pico-8 play session: hold ← + tap ❎

[t = 1 s] hold ← ~1s, tap ❎ ~2×
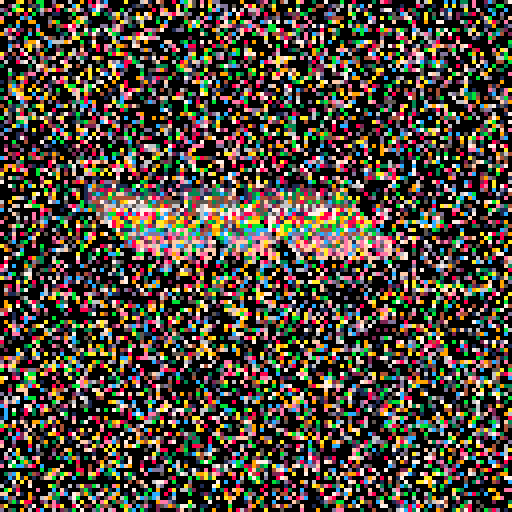
[t = 2 s] hold ← ~2s, tap ❎ ~4×
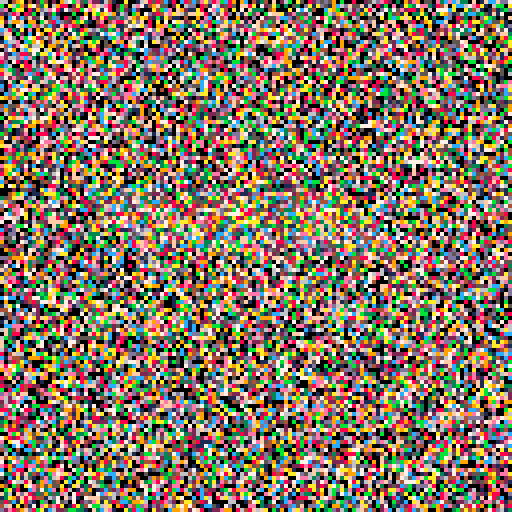
[t = 4 s] hold ← ~4s, tap ❎ ~7×
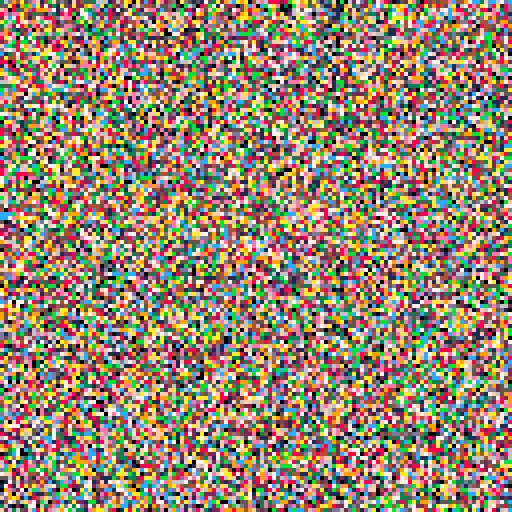
[t = 6 s] hold ← ~6s, tap ❎ ~10×
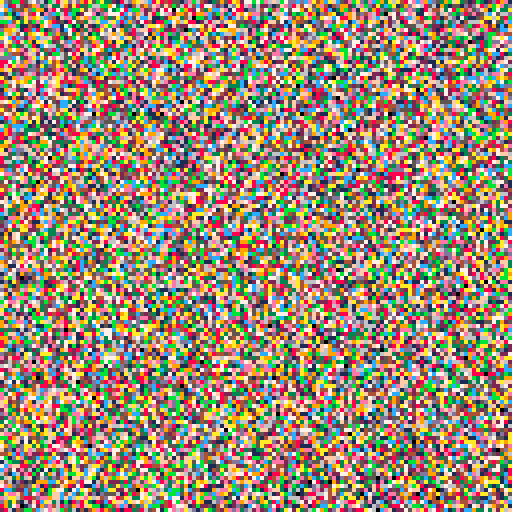
[t = 8 s] hold ← ~8s, tap ❎ ~14×
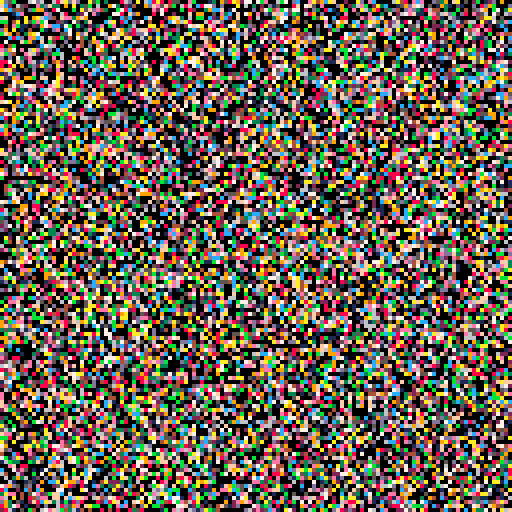

pico-8 cartridge
version 8
__lua__

pixels = {}

function randomColor()
  return rnd(15) + 1
end

function black()
  return 0
end

function _init()
  pixels.i = 0
  pixels.grow = true
  pixels.getColor = randomColor
  pixels.draw = menuDraw
  pixels.update = menuUpdate
  cls()
end

function _draw()
  pixels.draw()
end

function _update()
  pixels.update()
end

function menuDraw()
  for i=0,15 do
    color(i)
    print("press for pixels.", 20 + i, 45 + i)
  end
end

function menuUpdate()
  -- TODO Is there a better way to get any key?
  if btnp(0) or btnp(1) or btnp(2) or btnp(3) or btnp(4) or btnp(5) then
    pixels.update = pulseUpdate
    pixels.draw = pulseDraw
  end
end

function pulseDraw()
  for x=0,pixels.i do
    for y=0,pixels.i do
      pset(rnd(128), rnd(128), pixels.getColor())
    end
  end
end

function pulseUpdate()
  pixels.i += 1
  if pixels.i == 64 then
    pixels.i = 0
    pixels.grow = not pixels.grow
    if pixels.grow then
      pixels.getColor = randomColor
    else
      pixels.getColor = black
    end
  end
end
__gfx__
00000000000000000000000000000000000000000000000000000000000000000000000000000000000000000000000000000000000000000000000000000000
00000000000000000000000000000000000000000000000000000000000000000000000000000000000000000000000000000000000000000000000000000000
00700700000000000000000000000000000000000000000000000000000000000000000000000000000000000000000000000000000000000000000000000000
00077000000000000000000000000000000000000000000000000000000000000000000000000000000000000000000000000000000000000000000000000000
00077000000000000000000000000000000000000000000000000000000000000000000000000000000000000000000000000000000000000000000000000000
00700700000000000000000000000000000000000000000000000000000000000000000000000000000000000000000000000000000000000000000000000000
00000000000000000000000000000000000000000000000000000000000000000000000000000000000000000000000000000000000000000000000000000000
00000000000000000000000000000000000000000000000000000000000000000000000000000000000000000000000000000000000000000000000000000000
00000000000000000000000000000000000000000000000000000000000000000000000000000000000000000000000000000000000000000000000000000000
00000000000000000000000000000000000000000000000000000000000000000000000000000000000000000000000000000000000000000000000000000000
00000000000000000000000000000000000000000000000000000000000000000000000000000000000000000000000000000000000000000000000000000000
00000000000000000000000000000000000000000000000000000000000000000000000000000000000000000000000000000000000000000000000000000000
00000000000000000000000000000000000000000000000000000000000000000000000000000000000000000000000000000000000000000000000000000000
00000000000000000000000000000000000000000000000000000000000000000000000000000000000000000000000000000000000000000000000000000000
00000000000000000000000000000000000000000000000000000000000000000000000000000000000000000000000000000000000000000000000000000000
00000000000000000000000000000000000000000000000000000000000000000000000000000000000000000000000000000000000000000000000000000000
00000000000000000000000000000000000000000000000000000000000000000000000000000000000000000000000000000000000000000000000000000000
00000000000000000000000000000000000000000000000000000000000000000000000000000000000000000000000000000000000000000000000000000000
00000000000000000000000000000000000000000000000000000000000000000000000000000000000000000000000000000000000000000000000000000000
00000000000000000000000000000000000000000000000000000000000000000000000000000000000000000000000000000000000000000000000000000000
00000000000000000000000000000000000000000000000000000000000000000000000000000000000000000000000000000000000000000000000000000000
00000000000000000000000000000000000000000000000000000000000000000000000000000000000000000000000000000000000000000000000000000000
00000000000000000000000000000000000000000000000000000000000000000000000000000000000000000000000000000000000000000000000000000000
00000000000000000000000000000000000000000000000000000000000000000000000000000000000000000000000000000000000000000000000000000000
00000000000000000000000000000000000000000000000000000000000000000000000000000000000000000000000000000000000000000000000000000000
00000000000000000000000000000000000000000000000000000000000000000000000000000000000000000000000000000000000000000000000000000000
00000000000000000000000000000000000000000000000000000000000000000000000000000000000000000000000000000000000000000000000000000000
00000000000000000000000000000000000000000000000000000000000000000000000000000000000000000000000000000000000000000000000000000000
00000000000000000000000000000000000000000000000000000000000000000000000000000000000000000000000000000000000000000000000000000000
00000000000000000000000000000000000000000000000000000000000000000000000000000000000000000000000000000000000000000000000000000000
00000000000000000000000000000000000000000000000000000000000000000000000000000000000000000000000000000000000000000000000000000000
00000000000000000000000000000000000000000000000000000000000000000000000000000000000000000000000000000000000000000000000000000000
00000000000000000000000000000000000000000000000000000000000000000000000000000000000000000000000000000000000000000000000000000000
00000000000000000000000000000000000000000000000000000000000000000000000000000000000000000000000000000000000000000000000000000000
00000000000000000000000000000000000000000000000000000000000000000000000000000000000000000000000000000000000000000000000000000000
00000000000000000000000000000000000000000000000000000000000000000000000000000000000000000000000000000000000000000000000000000000
00000000000000000000000000000000000000000000000000000000000000000000000000000000000000000000000000000000000000000000000000000000
00000000000000000000000000000000000000000000000000000000000000000000000000000000000000000000000000000000000000000000000000000000
00000000000000000000000000000000000000000000000000000000000000000000000000000000000000000000000000000000000000000000000000000000
00000000000000000000000000000000000000000000000000000000000000000000000000000000000000000000000000000000000000000000000000000000
00000000000000000000000000000000000000000000000000000000000000000000000000000000000000000000000000000000000000000000000000000000
00000000000000000000000000000000000000000000000000000000000000000000000000000000000000000000000000000000000000000000000000000000
00000000000000000000000000000000000000000000000000000000000000000000000000000000000000000000000000000000000000000000000000000000
00000000000000000000000000000000000000000000000000000000000000000000000000000000000000000000000000000000000000000000000000000000
00000000000000000000000000000000000000000000000000000000000000000000000000000000000000000000000000000000000000000000000000000000
00000000000000000000000000000000000000000000000000000000000000000000000000000000000000000000000000000000000000000000000000000000
00000000000000000000000000000000000000000000000000000000000000000000000000000000000000000000000000000000000000000000000000000000
00000000000000000000000000000000000000000000000000000000000000000000000000000000000000000000000000000000000000000000000000000000
00000000000000000000000000000000000000000000000000000000000000000000000000000000000000000000000000000000000000000000000000000000
00000000000000000000000000000000000000000000000000000000000000000000000000000000000000000000000000000000000000000000000000000000
00000000000000000000000000000000000000000000000000000000000000000000000000000000000000000000000000000000000000000000000000000000
00000000000000000000000000000000000000000000000000000000000000000000000000000000000000000000000000000000000000000000000000000000
00000000000000000000000000000000000000000000000000000000000000000000000000000000000000000000000000000000000000000000000000000000
00000000000000000000000000000000000000000000000000000000000000000000000000000000000000000000000000000000000000000000000000000000
00000000000000000000000000000000000000000000000000000000000000000000000000000000000000000000000000000000000000000000000000000000
00000000000000000000000000000000000000000000000000000000000000000000000000000000000000000000000000000000000000000000000000000000
00000000000000000000000000000000000000000000000000000000000000000000000000000000000000000000000000000000000000000000000000000000
00000000000000000000000000000000000000000000000000000000000000000000000000000000000000000000000000000000000000000000000000000000
00000000000000000000000000000000000000000000000000000000000000000000000000000000000000000000000000000000000000000000000000000000
00000000000000000000000000000000000000000000000000000000000000000000000000000000000000000000000000000000000000000000000000000000
00000000000000000000000000000000000000000000000000000000000000000000000000000000000000000000000000000000000000000000000000000000
00000000000000000000000000000000000000000000000000000000000000000000000000000000000000000000000000000000000000000000000000000000
00000000000000000000000000000000000000000000000000000000000000000000000000000000000000000000000000000000000000000000000000000000
00000000000000000000000000000000000000000000000000000000000000000000000000000000000000000000000000000000000000000000000000000000
00000000000000000000000000000000000000000000000000000000000000000000000000000000000000000000000000000000000000000000000000000000
00000000000000000000000000000000000000000000000000000000000000000000000000000000000000000000000000000000000000000000000000000000
00000000000000000000000000000000000000000000000000000000000000000000000000000000000000000000000000000000000000000000000000000000
00000000000000000000000000000000000000000000000000000000000000000000000000000000000000000000000000000000000000000000000000000000
00000000000000000000000000000000000000000000000000000000000000000000000000000000000000000000000000000000000000000000000000000000
00000000000000000000000000000000000000000000000000000000000000000000000000000000000000000000000000000000000000000000000000000000
00000000000000000000000000000000000000000000000000000000000000000000000000000000000000000000000000000000000000000000000000000000
00000000000000000000000000000000000000000000000000000000000000000000000000000000000000000000000000000000000000000000000000000000
00000000000000000000000000000000000000000000000000000000000000000000000000000000000000000000000000000000000000000000000000000000
00000000000000000000000000000000000000000000000000000000000000000000000000000000000000000000000000000000000000000000000000000000
00000000000000000000000000000000000000000000000000000000000000000000000000000000000000000000000000000000000000000000000000000000
00000000000000000000000000000000000000000000000000000000000000000000000000000000000000000000000000000000000000000000000000000000
00000000000000000000000000000000000000000000000000000000000000000000000000000000000000000000000000000000000000000000000000000000
00000000000000000000000000000000000000000000000000000000000000000000000000000000000000000000000000000000000000000000000000000000
00000000000000000000000000000000000000000000000000000000000000000000000000000000000000000000000000000000000000000000000000000000
00000000000000000000000000000000000000000000000000000000000000000000000000000000000000000000000000000000000000000000000000000000
00000000000000000000000000000000000000000000000000000000000000000000000000000000000000000000000000000000000000000000000000000000
00000000000000000000000000000000000000000000000000000000000000000000000000000000000000000000000000000000000000000000000000000000
00000000000000000000000000000000000000000000000000000000000000000000000000000000000000000000000000000000000000000000000000000000
00000000000000000000000000000000000000000000000000000000000000000000000000000000000000000000000000000000000000000000000000000000
00000000000000000000000000000000000000000000000000000000000000000000000000000000000000000000000000000000000000000000000000000000
00000000000000000000000000000000000000000000000000000000000000000000000000000000000000000000000000000000000000000000000000000000
00000000000000000000000000000000000000000000000000000000000000000000000000000000000000000000000000000000000000000000000000000000
00000000000000000000000000000000000000000000000000000000000000000000000000000000000000000000000000000000000000000000000000000000
00000000000000000000000000000000000000000000000000000000000000000000000000000000000000000000000000000000000000000000000000000000
00000000000000000000000000000000000000000000000000000000000000000000000000000000000000000000000000000000000000000000000000000000
00000000000000000000000000000000000000000000000000000000000000000000000000000000000000000000000000000000000000000000000000000000
00000000000000000000000000000000000000000000000000000000000000000000000000000000000000000000000000000000000000000000000000000000
00000000000000000000000000000000000000000000000000000000000000000000000000000000000000000000000000000000000000000000000000000000
00000000000000000000000000000000000000000000000000000000000000000000000000000000000000000000000000000000000000000000000000000000
00000000000000000000000000000000000000000000000000000000000000000000000000000000000000000000000000000000000000000000000000000000
00000000000000000000000000000000000000000000000000000000000000000000000000000000000000000000000000000000000000000000000000000000
00000000000000000000000000000000000000000000000000000000000000000000000000000000000000000000000000000000000000000000000000000000
00000000000000000000000000000000000000000000000000000000000000000000000000000000000000000000000000000000000000000000000000000000
00000000000000000000000000000000000000000000000000000000000000000000000000000000000000000000000000000000000000000000000000000000
00000000000000000000000000000000000000000000000000000000000000000000000000000000000000000000000000000000000000000000000000000000
00000000000000000000000000000000000000000000000000000000000000000000000000000000000000000000000000000000000000000000000000000000
00000000000000000000000000000000000000000000000000000000000000000000000000000000000000000000000000000000000000000000000000000000
00000000000000000000000000000000000000000000000000000000000000000000000000000000000000000000000000000000000000000000000000000000
00000000000000000000000000000000000000000000000000000000000000000000000000000000000000000000000000000000000000000000000000000000
00000000000000000000000000000000000000000000000000000000000000000000000000000000000000000000000000000000000000000000000000000000
00000000000000000000000000000000000000000000000000000000000000000000000000000000000000000000000000000000000000000000000000000000
00000000000000000000000000000000000000000000000000000000000000000000000000000000000000000000000000000000000000000000000000000000
00000000000000000000000000000000000000000000000000000000000000000000000000000000000000000000000000000000000000000000000000000000
00000000000000000000000000000000000000000000000000000000000000000000000000000000000000000000000000000000000000000000000000000000
00000000000000000000000000000000000000000000000000000000000000000000000000000000000000000000000000000000000000000000000000000000
00000000000000000000000000000000000000000000000000000000000000000000000000000000000000000000000000000000000000000000000000000000
00000000000000000000000000000000000000000000000000000000000000000000000000000000000000000000000000000000000000000000000000000000
00000000000000000000000000000000000000000000000000000000000000000000000000000000000000000000000000000000000000000000000000000000
00000000000000000000000000000000000000000000000000000000000000000000000000000000000000000000000000000000000000000000000000000000
00000000000000000000000000000000000000000000000000000000000000000000000000000000000000000000000000000000000000000000000000000000
00000000000000000000000000000000000000000000000000000000000000000000000000000000000000000000000000000000000000000000000000000000
00000000000000000000000000000000000000000000000000000000000000000000000000000000000000000000000000000000000000000000000000000000
00000000000000000000000000000000000000000000000000000000000000000000000000000000000000000000000000000000000000000000000000000000
00000000000000000000000000000000000000000000000000000000000000000000000000000000000000000000000000000000000000000000000000000000
00000000000000000000000000000000000000000000000000000000000000000000000000000000000000000000000000000000000000000000000000000000
00000000000000000000000000000000000000000000000000000000000000000000000000000000000000000000000000000000000000000000000000000000
00000000000000000000000000000000000000000000000000000000000000000000000000000000000000000000000000000000000000000000000000000000
00000000000000000000000000000000000000000000000000000000000000000000000000000000000000000000000000000000000000000000000000000000
00000000000000000000000000000000000000000000000000000000000000000000000000000000000000000000000000000000000000000000000000000000
00000000000000000000000000000000000000000000000000000000000000000000000000000000000000000000000000000000000000000000000000000000
00000000000000000000000000000000000000000000000000000000000000000000000000000000000000000000000000000000000000000000000000000000
00000000000000000000000000000000000000000000000000000000000000000000000000000000000000000000000000000000000000000000000000000000
00000000000000000000000000000000000000000000000000000000000000000000000000000000000000000000000000000000000000000000000000000000
__gff__
0000000000000000000000000000000000000000000000000000000000000000000000000000000000000000000000000000000000000000000000000000000000000000000000000000000000000000000000000000000000000000000000000000000000000000000000000000000000000000000000000000000000000000
0000000000000000000000000000000000000000000000000000000000000000000000000000000000000000000000000000000000000000000000000000000000000000000000000000000000000000000000000000000000000000000000000000000000000000000000000000000000000000000000000000000000000000
__map__
0000000000000000000000000000000000000000000000000000000000000000000000000000000000000000000000000000000000000000000000000000000000000000000000000000000000000000000000000000000000000000000000000000000000000000000000000000000000000000000000000000000000000000
0000000000000000000000000000000000000000000000000000000000000000000000000000000000000000000000000000000000000000000000000000000000000000000000000000000000000000000000000000000000000000000000000000000000000000000000000000000000000000000000000000000000000000
0000000000000000000000000000000000000000000000000000000000000000000000000000000000000000000000000000000000000000000000000000000000000000000000000000000000000000000000000000000000000000000000000000000000000000000000000000000000000000000000000000000000000000
0000000000000000000000000000000000000000000000000000000000000000000000000000000000000000000000000000000000000000000000000000000000000000000000000000000000000000000000000000000000000000000000000000000000000000000000000000000000000000000000000000000000000000
0000000000000000000000000000000000000000000000000000000000000000000000000000000000000000000000000000000000000000000000000000000000000000000000000000000000000000000000000000000000000000000000000000000000000000000000000000000000000000000000000000000000000000
0000000000000000000000000000000000000000000000000000000000000000000000000000000000000000000000000000000000000000000000000000000000000000000000000000000000000000000000000000000000000000000000000000000000000000000000000000000000000000000000000000000000000000
0000000000000000000000000000000000000000000000000000000000000000000000000000000000000000000000000000000000000000000000000000000000000000000000000000000000000000000000000000000000000000000000000000000000000000000000000000000000000000000000000000000000000000
0000000000000000000000000000000000000000000000000000000000000000000000000000000000000000000000000000000000000000000000000000000000000000000000000000000000000000000000000000000000000000000000000000000000000000000000000000000000000000000000000000000000000000
0000000000000000000000000000000000000000000000000000000000000000000000000000000000000000000000000000000000000000000000000000000000000000000000000000000000000000000000000000000000000000000000000000000000000000000000000000000000000000000000000000000000000000
0000000000000000000000000000000000000000000000000000000000000000000000000000000000000000000000000000000000000000000000000000000000000000000000000000000000000000000000000000000000000000000000000000000000000000000000000000000000000000000000000000000000000000
0000000000000000000000000000000000000000000000000000000000000000000000000000000000000000000000000000000000000000000000000000000000000000000000000000000000000000000000000000000000000000000000000000000000000000000000000000000000000000000000000000000000000000
0000000000000000000000000000000000000000000000000000000000000000000000000000000000000000000000000000000000000000000000000000000000000000000000000000000000000000000000000000000000000000000000000000000000000000000000000000000000000000000000000000000000000000
0000000000000000000000000000000000000000000000000000000000000000000000000000000000000000000000000000000000000000000000000000000000000000000000000000000000000000000000000000000000000000000000000000000000000000000000000000000000000000000000000000000000000000
0000000000000000000000000000000000000000000000000000000000000000000000000000000000000000000000000000000000000000000000000000000000000000000000000000000000000000000000000000000000000000000000000000000000000000000000000000000000000000000000000000000000000000
0000000000000000000000000000000000000000000000000000000000000000000000000000000000000000000000000000000000000000000000000000000000000000000000000000000000000000000000000000000000000000000000000000000000000000000000000000000000000000000000000000000000000000
0000000000000000000000000000000000000000000000000000000000000000000000000000000000000000000000000000000000000000000000000000000000000000000000000000000000000000000000000000000000000000000000000000000000000000000000000000000000000000000000000000000000000000
0000000000000000000000000000000000000000000000000000000000000000000000000000000000000000000000000000000000000000000000000000000000000000000000000000000000000000000000000000000000000000000000000000000000000000000000000000000000000000000000000000000000000000
0000000000000000000000000000000000000000000000000000000000000000000000000000000000000000000000000000000000000000000000000000000000000000000000000000000000000000000000000000000000000000000000000000000000000000000000000000000000000000000000000000000000000000
0000000000000000000000000000000000000000000000000000000000000000000000000000000000000000000000000000000000000000000000000000000000000000000000000000000000000000000000000000000000000000000000000000000000000000000000000000000000000000000000000000000000000000
0000000000000000000000000000000000000000000000000000000000000000000000000000000000000000000000000000000000000000000000000000000000000000000000000000000000000000000000000000000000000000000000000000000000000000000000000000000000000000000000000000000000000000
0000000000000000000000000000000000000000000000000000000000000000000000000000000000000000000000000000000000000000000000000000000000000000000000000000000000000000000000000000000000000000000000000000000000000000000000000000000000000000000000000000000000000000
0000000000000000000000000000000000000000000000000000000000000000000000000000000000000000000000000000000000000000000000000000000000000000000000000000000000000000000000000000000000000000000000000000000000000000000000000000000000000000000000000000000000000000
0000000000000000000000000000000000000000000000000000000000000000000000000000000000000000000000000000000000000000000000000000000000000000000000000000000000000000000000000000000000000000000000000000000000000000000000000000000000000000000000000000000000000000
0000000000000000000000000000000000000000000000000000000000000000000000000000000000000000000000000000000000000000000000000000000000000000000000000000000000000000000000000000000000000000000000000000000000000000000000000000000000000000000000000000000000000000
0000000000000000000000000000000000000000000000000000000000000000000000000000000000000000000000000000000000000000000000000000000000000000000000000000000000000000000000000000000000000000000000000000000000000000000000000000000000000000000000000000000000000000
0000000000000000000000000000000000000000000000000000000000000000000000000000000000000000000000000000000000000000000000000000000000000000000000000000000000000000000000000000000000000000000000000000000000000000000000000000000000000000000000000000000000000000
0000000000000000000000000000000000000000000000000000000000000000000000000000000000000000000000000000000000000000000000000000000000000000000000000000000000000000000000000000000000000000000000000000000000000000000000000000000000000000000000000000000000000000
0000000000000000000000000000000000000000000000000000000000000000000000000000000000000000000000000000000000000000000000000000000000000000000000000000000000000000000000000000000000000000000000000000000000000000000000000000000000000000000000000000000000000000
0000000000000000000000000000000000000000000000000000000000000000000000000000000000000000000000000000000000000000000000000000000000000000000000000000000000000000000000000000000000000000000000000000000000000000000000000000000000000000000000000000000000000000
0000000000000000000000000000000000000000000000000000000000000000000000000000000000000000000000000000000000000000000000000000000000000000000000000000000000000000000000000000000000000000000000000000000000000000000000000000000000000000000000000000000000000000
0000000000000000000000000000000000000000000000000000000000000000000000000000000000000000000000000000000000000000000000000000000000000000000000000000000000000000000000000000000000000000000000000000000000000000000000000000000000000000000000000000000000000000
0000000000000000000000000000000000000000000000000000000000000000000000000000000000000000000000000000000000000000000000000000000000000000000000000000000000000000000000000000000000000000000000000000000000000000000000000000000000000000000000000000000000000000
